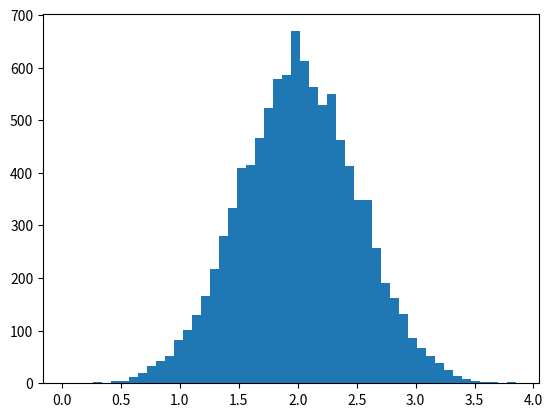

Here is the Python script that generated this plot: (Note: this script raises an exception after producing the figure.)
import numpy
from matplotlib import pyplot

mu, sigma = 2, 0.5

v = numpy.random.normal(mu,sigma,10000)

pyplot.hist(v, bins=50, normed=1)       # matplotlib version (plot)
pyplot.show()

